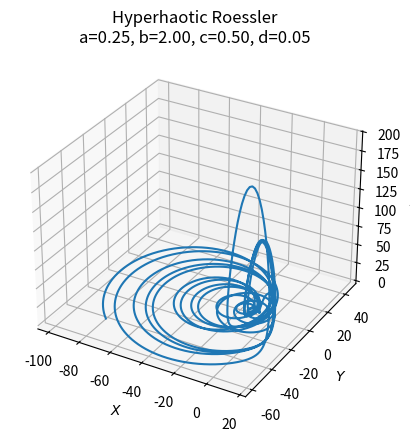
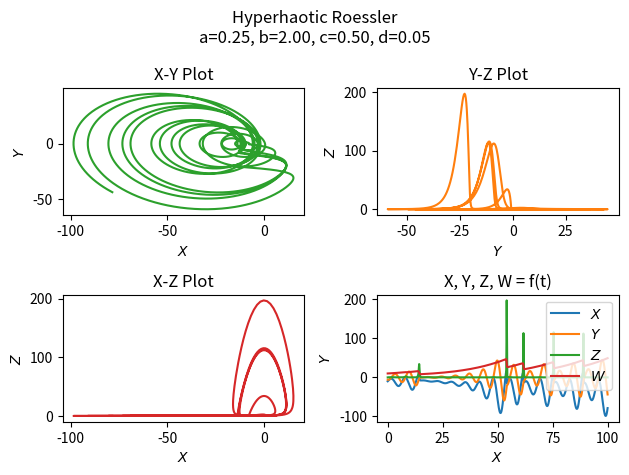

Reproduce these figures in Python, in order.
import numpy as np
import matplotlib.pyplot as plt
from scipy.integrate import odeint
from mpl_toolkits.mplot3d import Axes3D

a = 0.25
b = 2
c = 0.5
d = 0.05

def hyperroessler(state, t):
    x, y, z, w = state
    return - y - z, x + (a * y) + w, b + (x * z), - (c * z) + (d * w)

state0 = [-10, -6, 0, 10]
t = np.arange(0.0, 100.0, 0.01)

out = odeint(hyperroessler, state0, t)

fntsz = 10
fig1 = plt.figure()
ax = fig1.add_subplot(projection ='3d')
ax.plot(out[:, 0], out[:, 1], out[:, 2])
ax.set_xlabel('$X$', fontsize=fntsz)
ax.set_ylabel('$Y$', fontsize=fntsz)
ax.set_zlabel('$Z$', fontsize=fntsz)
ax.xaxis.set_tick_params(labelsize=fntsz)
ax.yaxis.set_tick_params(labelsize=fntsz)
ax.zaxis.set_tick_params(labelsize=fntsz)
ax.set_title("Hyperhaotic Roessler\na=%.2f, b=%.2f, c=%.2f, d=%.2f" % (a, b, c, d))
plt.savefig("Roessler4D_1.png", bbox_inches = 'tight', dpi = 200)

fig2 = plt.figure()
fig2.suptitle("Hyperhaotic Roessler\na=%.2f, b=%.2f, c=%.2f, d=%.2f" % (a, b, c, d))
plt1 = plt.subplot2grid((2,2), (0,0))
plt1.plot(out[:, 0], out[:, 1],'tab:green')
plt1.set_xlabel('$X$', fontsize=fntsz)
plt1.set_ylabel('$Y$', fontsize=fntsz)
plt1.set_title("X-Y Plot")

plt2 = plt.subplot2grid((2,2), (0,1))
plt2.plot(out[:, 1], out[:, 2],'tab:orange')
plt2.set_xlabel('$Y$', fontsize=fntsz)
plt2.set_ylabel('$Z$', fontsize=fntsz)
plt2.set_title("Y-Z Plot")

plt3 = plt.subplot2grid((2,2), (1,0))
plt3.plot(out[:, 0], out[:, 2],'tab:red')
plt3.set_xlabel('$X$', fontsize=fntsz)
plt3.set_ylabel('$Z$', fontsize=fntsz)
plt3.set_title("X-Z Plot")

plt4 = plt.subplot2grid((2,2), (1,1))
plt4.plot(t,out)
plt4.legend(['$X$','$Y$', '$Z$', '$W$'])
plt4.set_xlabel('$X$')
plt4.set_ylabel('$Y$')
plt4.set_title("X, Y, Z, W = f(t)")

plt.tight_layout()
plt.savefig("Roessler4D_2.png", bbox_inches = 'tight', dpi = 200)

plt.show()